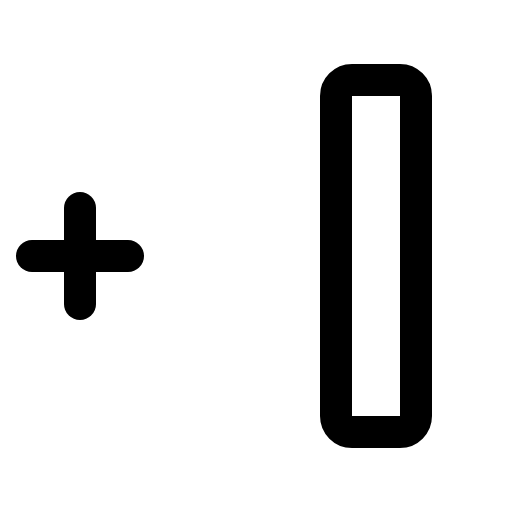
t = 0.00 s
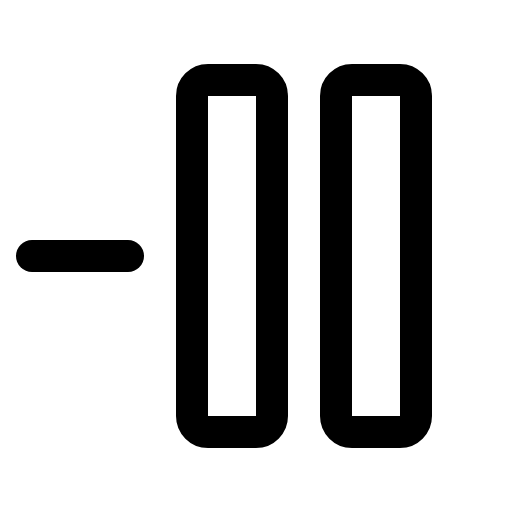
t = 0.90 s
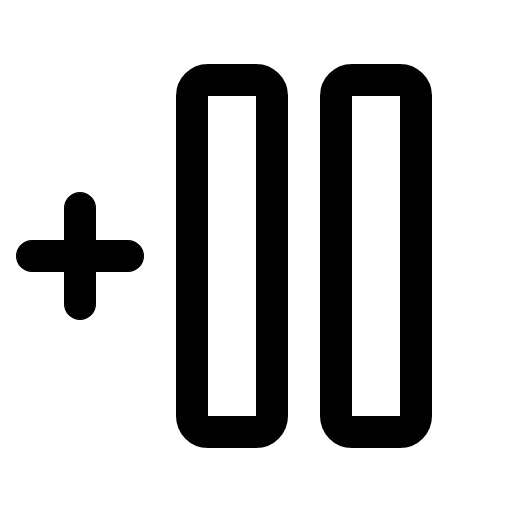
t = 1.28 s
t = 1.65 s: frame unchanged from t = 1.28 s, image omitted
t = 2.03 s: frame unchanged from t = 1.28 s, image omitted

The animated SVG that drew these frames (rendered in a browser with its animation timeline set to each time). Animation: 1 CSS @keyframes rule; one cycle of 2.40 s, repeats indefinitely.

<svg xmlns="http://www.w3.org/2000/svg" viewBox="0 0 256 256">
  <style>
    .draw-line {
      stroke-dasharray: 2000;
      stroke-dashoffset: 0;
    }
    svg:hover .draw-line {
      animation: phosphor-draw-in 1.5s ease-in-out infinite alternate;
    }
    @keyframes phosphor-draw-in {
      0%   { stroke-dashoffset: 2000; }
      100% { stroke-dashoffset: 0; }
    }
  </style><rect width="256" height="256" fill="none"/><rect x="28" y="108" width="176" height="40" rx="8" transform="translate(244 12) rotate(90)" fill="none" stroke="currentColor" stroke-linecap="round" stroke-linejoin="round" stroke-width="16" class="draw-line" pathLength="1" style="animation-delay: 0s"/><rect x="100" y="108" width="176" height="40" rx="8" transform="translate(316 -60) rotate(90)" fill="none" stroke="currentColor" stroke-linecap="round" stroke-linejoin="round" stroke-width="16" class="draw-line" pathLength="1" style="animation-delay: 0.3s"/><line x1="16" y1="128" x2="64" y2="128" fill="none" stroke="currentColor" stroke-linecap="round" stroke-linejoin="round" stroke-width="16" class="draw-line" pathLength="1" style="animation-delay: 0.6s"/><line x1="40" y1="104" x2="40" y2="152" fill="none" stroke="currentColor" stroke-linecap="round" stroke-linejoin="round" stroke-width="16" class="draw-line" pathLength="1" style="animation-delay: 0.9s"/></svg>
